Run: headless pygame with SDL's dummy video driver; simulated clock (each Clock.tick advances the game by its frame time, no real sleeping); random seed 0; keys injected as events and as key.get_pressed() state; no mouse input.
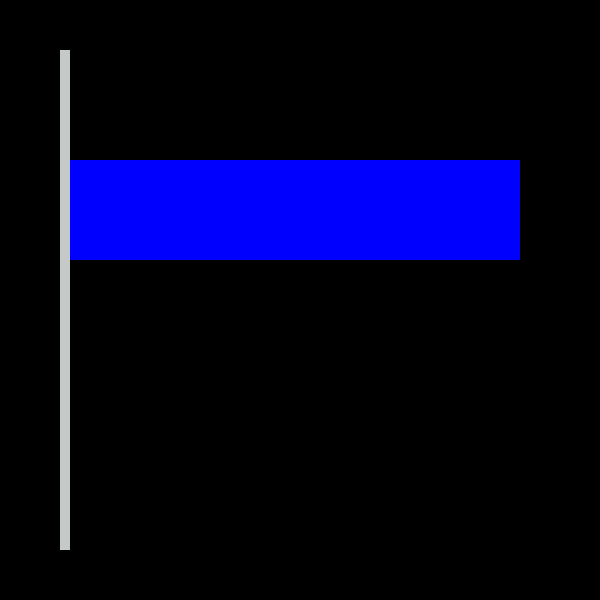
Frame 1 of 4 · flips 1–60 · no input
Frame 2 of 4 · flips 61–180 · tapped SPACE, RETURN · held RIGHT (→), D · screen unchanged from frame 1, image omitted
Frame 3 of 4 · flips 181–300 · held DOWN (↓), S · screen unchanged from frame 2, image omitted
Frame 4 of 4 · flips 301–420 · held LEFT (←), A, UP (↑), W · screen unchanged from frame 3, image omitted

The pygame program that drew these frames:

import pygame

pygame.init()

screen = pygame.display.set_mode((600, 600))

done = False
while not done:
    for event in pygame.event.get():
        if event.type == pygame.QUIT:
            done = True

    pygame.draw.rect(screen, (197, 201, 199), [60, 50, 10, 500], 0)
    pygame.draw.rect(screen, (0, 0, 255), [70, 160, 450, 100], 0)

    pygame.display.flip()

pygame.quit()
